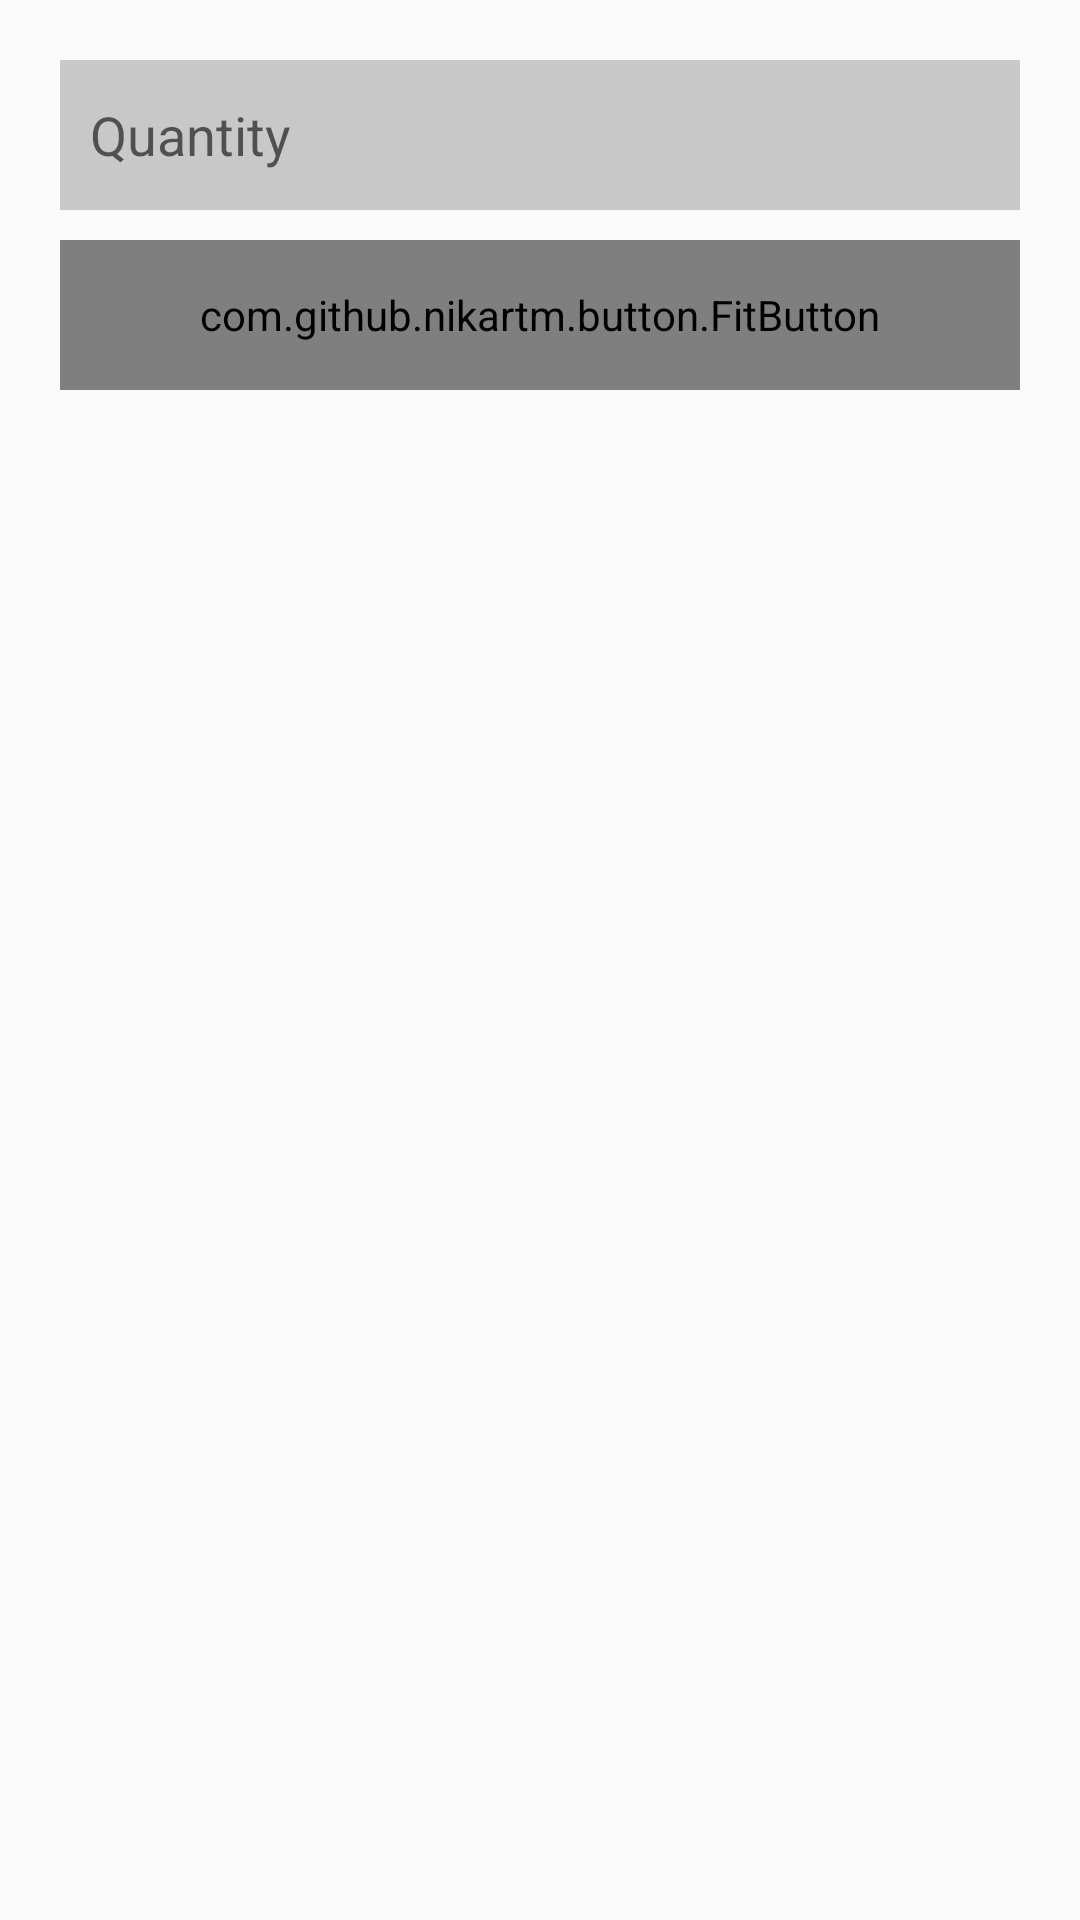

Layout XML and referenced resources for this Android screen:
<!-- AndroidManifest.xml: application theme Theme.EComerceApp -->
<!-- res/layout/cart_view.xml -->
<?xml version="1.0" encoding="utf-8"?>
<LinearLayout xmlns:android="http://schemas.android.com/apk/res/android"
    xmlns:app="http://schemas.android.com/apk/res-auto"
    android:orientation="vertical"
    android:layout_width="match_parent"
    android:layout_height="wrap_content"
    android:padding="20dp">

    <EditText
        android:id="@+id/quantityField"
        android:layout_width="match_parent"
        android:layout_height="50dp"
        android:paddingStart="10dp"
        android:hint="Quantity"
        android:inputType="number"
        android:background="#33000000"/>

    <com.github.nikartm.button.FitButton
        android:id="@+id/fitButton"
        android:layout_width="match_parent"
        android:layout_height="50dp"
        android:layout_marginTop="10dp"
        app:fb_backgroundColor="@color/purple_500"
        android:gravity="center"
        app:fb_text="ADD TO CART"
        app:fb_textColor="@color/white"/>

</LinearLayout>
<!-- resources referenced by this layout -->
<resources>
  <style name="Theme.EComerceApp" parent="Theme.AppCompat.Light.NoActionBar">
          
          <item name="colorPrimary">@color/purple_500</item>
          <item name="colorPrimaryVariant">@color/purple_700</item>
          <item name="colorOnPrimary">@color/white</item>
          
          <item name="colorSecondary">@color/teal_200</item>
          <item name="colorSecondaryVariant">@color/teal_700</item>
          <item name="colorOnSecondary">@color/black</item>
          
          <item name="android:statusBarColor" tools:targetApi="l">@color/purple_500</item>
          
      </style>
  <!-- not gathered from this repository: default colours our renderer supplied (Android Studio template values) -->
  <color name="purple_500">#FF6200EE</color>
  <color name="purple_700">#FF3700B3</color>
  <color name="teal_200">#FF03DAC5</color>
  <color name="teal_700">#FF018786</color>
  <color name="black">#FF000000</color>
  <color name="white">#FFFFFFFF</color>
</resources>
